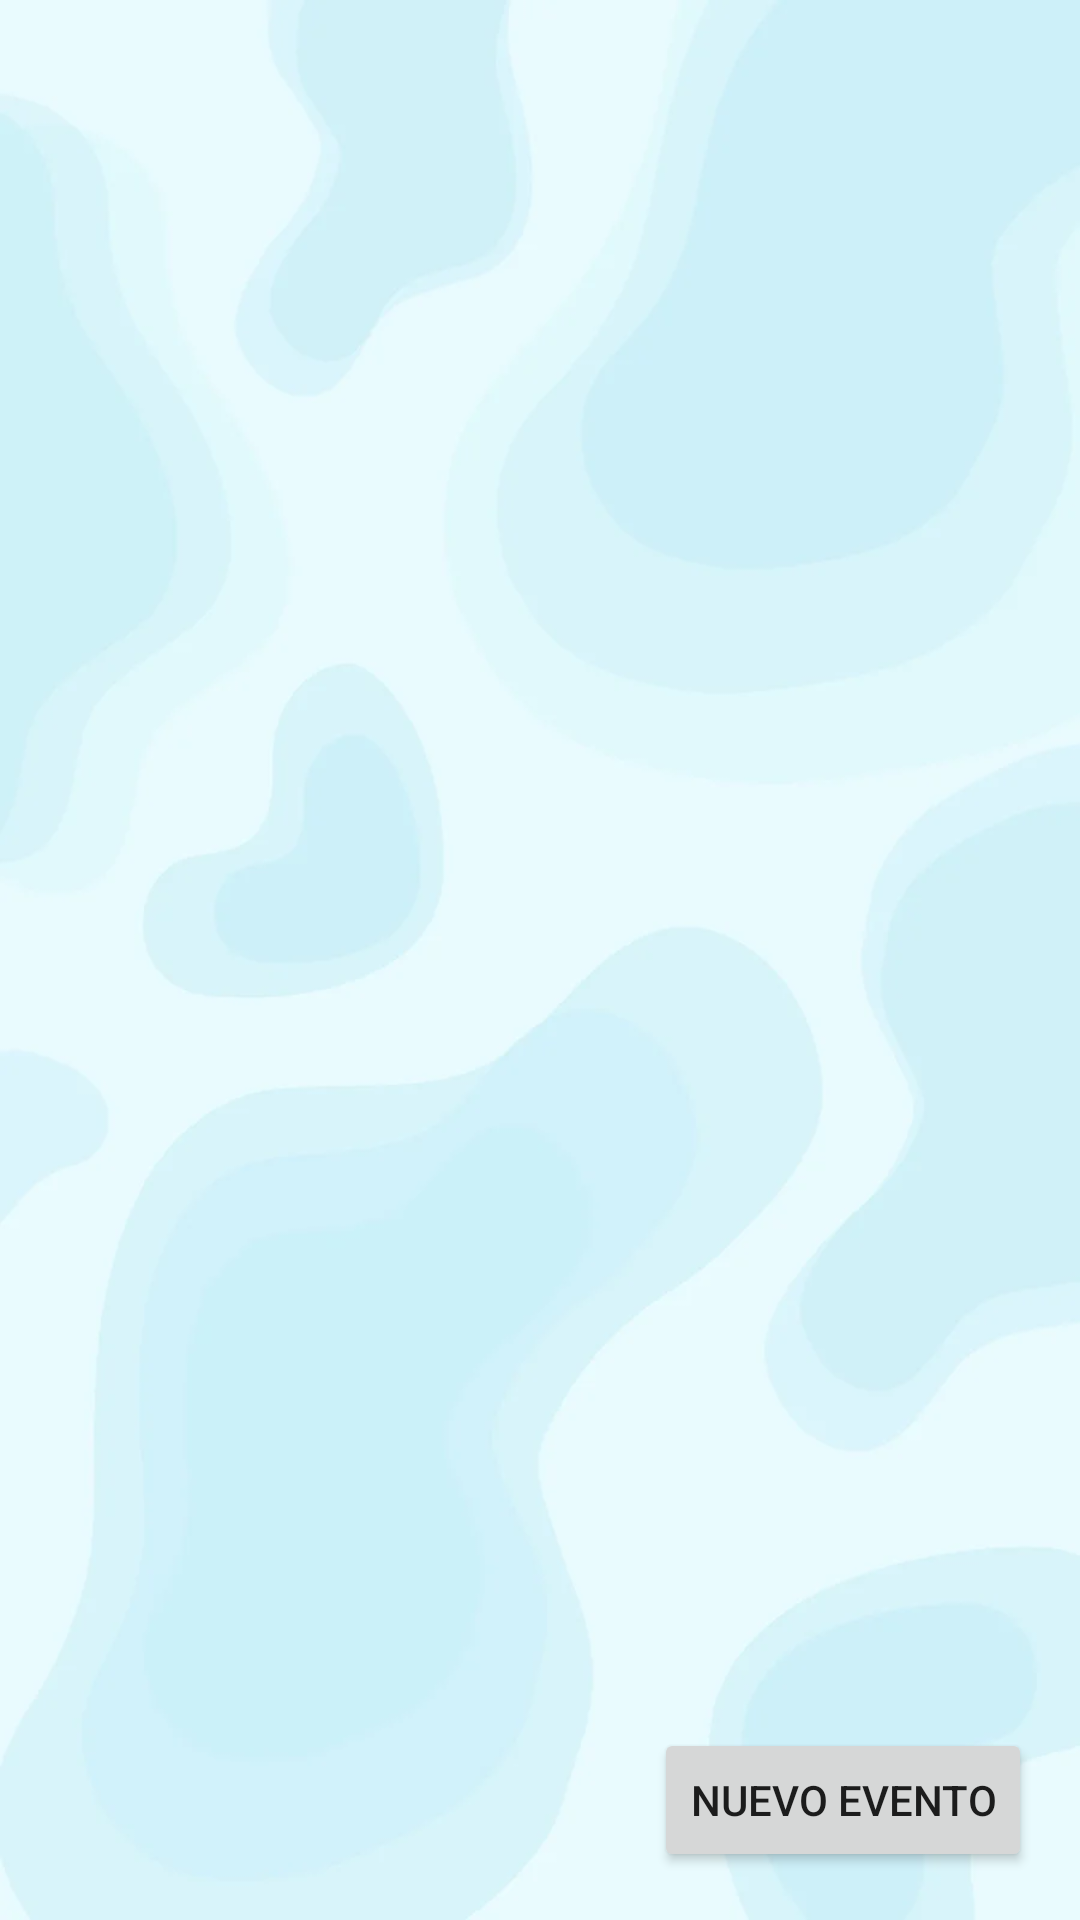

Reconstruct the res/layout file that produces this screen, plus the resources it refers to.
<!-- AndroidManifest.xml: application theme Theme.ProyectoComunitario -->
<!-- res/layout/fragment_eventos.xml -->
<?xml version="1.0" encoding="utf-8"?>
<androidx.constraintlayout.widget.ConstraintLayout
    xmlns:android="http://schemas.android.com/apk/res/android"
    xmlns:app="http://schemas.android.com/apk/res-auto"
    xmlns:tools="http://schemas.android.com/tools"
    android:layout_width="match_parent"
    android:layout_height="match_parent"
    android:background="@drawable/bgmain"
    tools:context=".ui.fragments.eventos.EventosFragment">


    <androidx.recyclerview.widget.RecyclerView
        android:id="@+id/recyclerViewEventos"
        android:layout_width="match_parent"
        android:layout_height="0dp"
        android:layout_marginTop="20dp"
        app:layout_constraintBottom_toTopOf="@+id/btnNuevoEventoView"
        app:layout_constraintEnd_toEndOf="parent"
        app:layout_constraintStart_toStartOf="parent"
        app:layout_constraintTop_toTopOf="parent" />

    <Button
        android:id="@+id/btnNuevoEventoView"
        android:layout_width="wrap_content"
        android:layout_height="wrap_content"
        android:layout_margin="16dp"
        android:text="Nuevo Evento"
        app:layout_constraintBottom_toBottomOf="parent"
        app:layout_constraintEnd_toEndOf="parent" />

</androidx.constraintlayout.widget.ConstraintLayout>
<!-- resources referenced by this layout -->
<resources>
  <!-- drawable bgmain: png bitmap (drawable, 123872 bytes) -->
  <style name="Theme.ProyectoComunitario" parent="Theme.MaterialComponents.DayNight.NoActionBar">
          
          <item name="colorPrimary">@color/lavender</item>
          <item name="colorPrimaryVariant">@color/lavender</item>
          <item name="colorOnPrimary">@color/white</item>
          
          <item name="colorSecondary">@color/teal_200</item>
          <item name="colorSecondaryVariant">@color/teal_700</item>
          <item name="colorOnSecondary">@color/black</item>
          
          <item name="android:statusBarColor">?attr/colorPrimaryVariant</item>
          
      </style>
  <color name="lavender">#8692f7</color>
  <color name="white">#FFFFFFFF</color>
  <color name="teal_200">#FF03DAC5</color>
  <color name="teal_700">#FF018786</color>
  <color name="black">#FF000000</color>
</resources>
